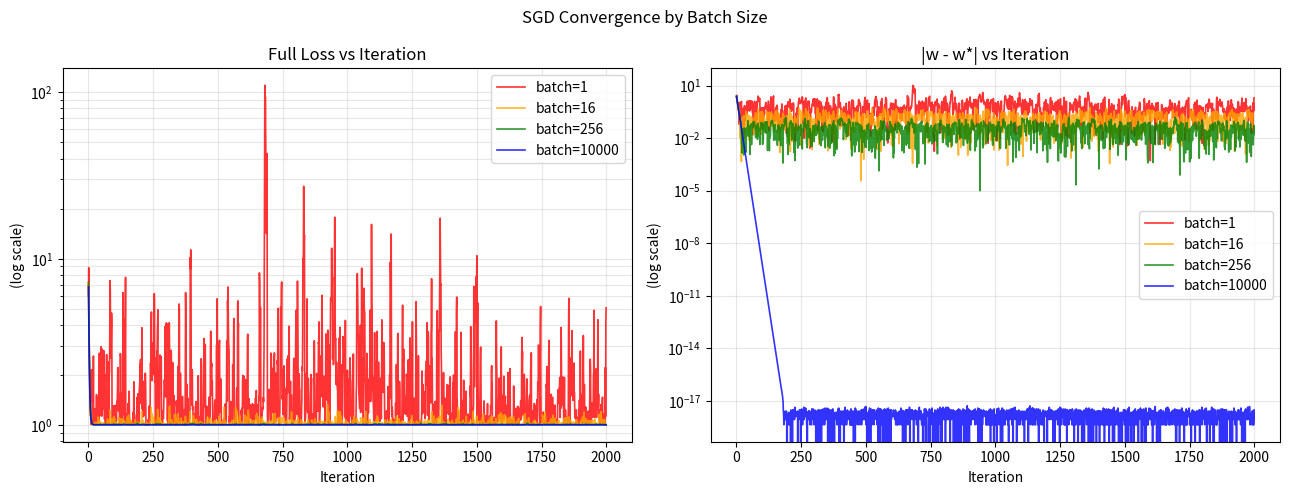
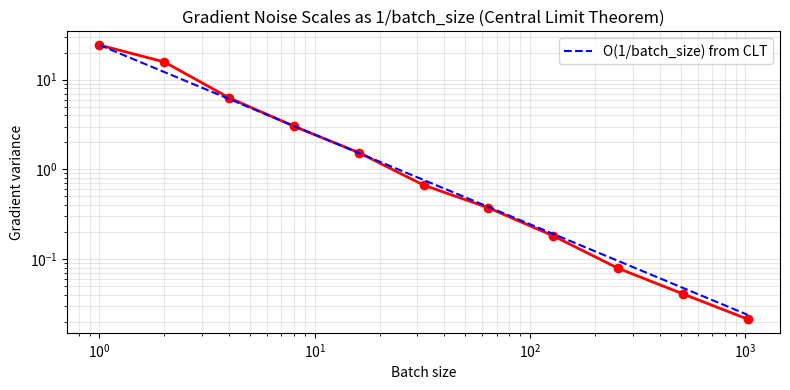

Python code for these plots, in order:
import numpy as np
import matplotlib.pyplot as plt

np.random.seed(42)

# Ground truth: sum of quadratics, simulating many loss terms
n_data = 10000
A = np.random.randn(n_data) * 2 + 1  # each 'data item' contributes a_i*(w-b_i)^2
B = np.random.randn(n_data)

# Full loss: L(w) = (1/n) sum_i a_i * (w - b_i)^2
# Minimiser: w* = sum(a_i * b_i) / sum(a_i)
# Full gradient: dL/dw = (2/n) sum_i a_i * (w - b_i)

def full_loss(w): return np.mean(A * (w - B)**2)
def full_grad(w): return 2 * np.mean(A * (w - B))
def stochastic_grad(w, batch_idx): return 2 * np.mean(A[batch_idx] * (w - B[batch_idx]))

w_star = np.sum(A * B) / np.sum(A)
print(f"True minimum: w* = {w_star:.6f}")
print(f"Full loss at w*: {full_loss(w_star):.8f}")


# Compare batch sizes: 1, 16, 256, full
batch_sizes = [1, 16, 256, n_data]
n_iters = 2000
lr = 0.1

fig, axes = plt.subplots(1, 2, figsize=(13, 5))

for bs, color in zip(batch_sizes, ['red', 'orange', 'green', 'blue']):
    w = 3.0  # start far from minimum
    losses, errors = [], []
    for i in range(n_iters):
        batch = np.random.choice(n_data, min(bs, n_data), replace=False)
        g = stochastic_grad(w, batch)
        w = w - lr * g
        losses.append(full_loss(w))
        errors.append(abs(w - w_star))
    label = f'batch={bs}'
    axes[0].semilogy(losses, color=color, lw=1.2, alpha=0.8, label=label)
    axes[1].semilogy(errors, color=color, lw=1.2, alpha=0.8, label=label)

for ax, title in zip(axes, ['Full Loss vs Iteration', '|w - w*| vs Iteration']):
    ax.set_xlabel('Iteration'); ax.set_ylabel('(log scale)')
    ax.set_title(title); ax.legend(); ax.grid(True, which='both', alpha=0.3)

plt.suptitle('SGD Convergence by Batch Size', fontsize=12)
plt.tight_layout(); plt.savefig('ch238_sgd_theory.png', dpi=100); plt.show()


# Simulate gradient noise variance vs batch size
w0 = w_star + 0.5  # off minimum
grad_variances = {}

for bs in [1, 2, 4, 8, 16, 32, 64, 128, 256, 512, 1024]:
    samples_of_grad = []
    for _ in range(500):
        batch = np.random.choice(n_data, bs, replace=False)
        samples_of_grad.append(stochastic_grad(w0, batch))
    grad_variances[bs] = np.var(samples_of_grad)

bs_vals = list(grad_variances.keys())
var_vals = list(grad_variances.values())

plt.figure(figsize=(8, 4))
plt.loglog(bs_vals, var_vals, 'ro-', lw=2)
# Expected: variance ~ sigma^2 / batch_size (CLT)
clt_ref = var_vals[0] * np.array(bs_vals[0]) / np.array(bs_vals)
plt.loglog(bs_vals, clt_ref, 'b--', lw=1.5, label='O(1/batch_size) from CLT')
plt.xlabel('Batch size'); plt.ylabel('Gradient variance')
plt.title('Gradient Noise Scales as 1/batch_size (Central Limit Theorem)')
plt.legend(); plt.grid(True, which='both', alpha=0.3)
plt.tight_layout(); plt.savefig('ch238_noise.png', dpi=100); plt.show()
